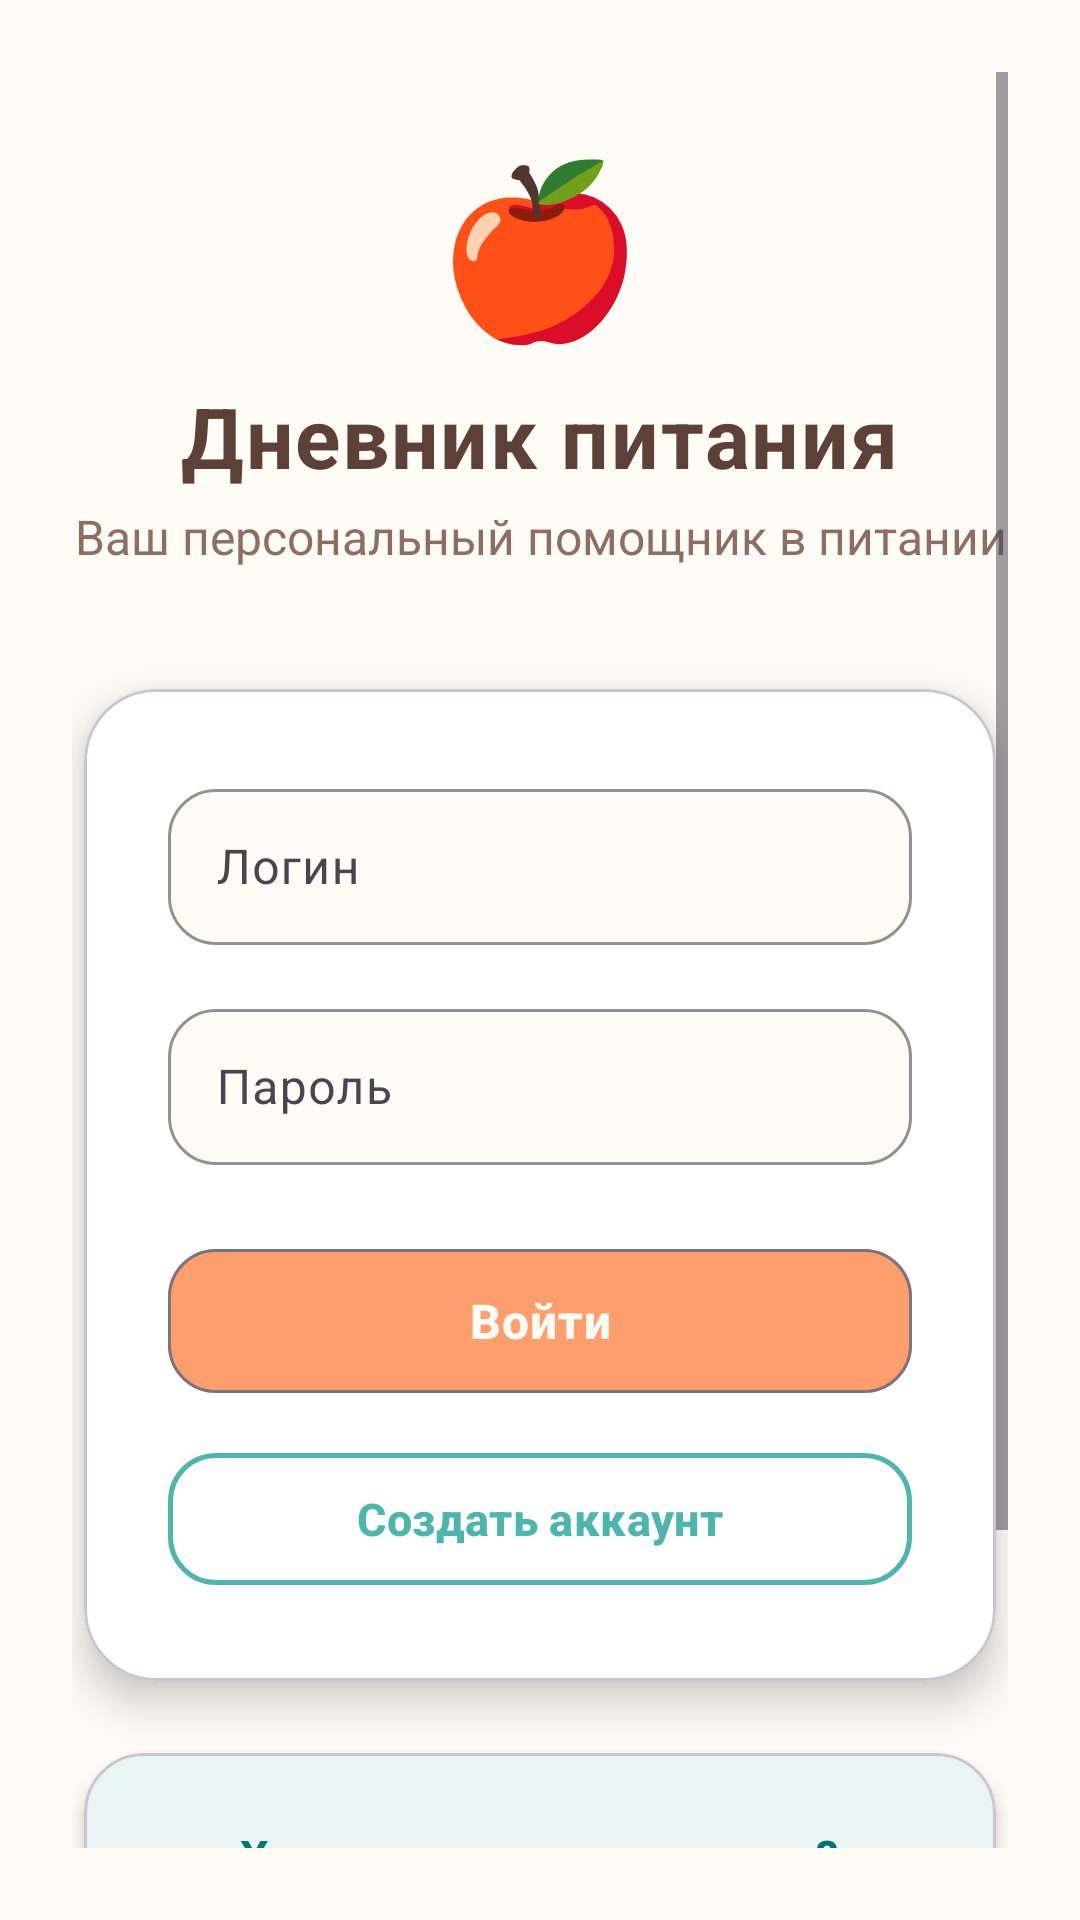

Here is an Android app screen rendered from its layout file. Give the layout XML and the strings, colors and styles it references.
<!-- AndroidManifest.xml: application theme Theme.NutritionDiarySecond -->
<!-- res/layout/activity_login.xml -->
<?xml version="1.0" encoding="utf-8"?>
<ScrollView xmlns:android="http://schemas.android.com/apk/res/android"
    xmlns:app="http://schemas.android.com/apk/res-auto"
    xmlns:tools="http://schemas.android.com/tools"
    android:layout_width="match_parent"
    android:layout_height="match_parent"
    android:background="#FFFBF5"
    android:fillViewport="true"
    android:padding="24dp">
    
    <LinearLayout
        android:layout_width="match_parent"
        android:layout_height="wrap_content"
        android:gravity="center"
        android:orientation="vertical">

        
        <LinearLayout
            android:layout_width="match_parent"
            android:layout_height="wrap_content"
            android:gravity="center"
            android:orientation="vertical"
            android:layout_marginBottom="40dp"
            android:layout_marginTop="20dp">

            <TextView
                android:layout_width="wrap_content"
                android:layout_height="wrap_content"
                android:text="🍎"
                android:textSize="56sp"
                android:layout_marginBottom="8dp" />

            <TextView
                android:layout_width="wrap_content"
                android:layout_height="wrap_content"
                android:text="Дневник питания"
                android:textColor="#5D4037"
                android:textSize="28sp"
                android:textStyle="bold"
                android:letterSpacing="0.02"
                android:layout_marginBottom="4dp" />

            <TextView
                android:layout_width="match_parent"
                android:layout_height="wrap_content"
                android:text="Ваш персональный помощник в питании"
                android:textColor="#8D6E63"
                android:textSize="16sp"
                android:gravity="center"
                android:lineSpacingExtra="4dp" />

        </LinearLayout>

        
        <com.google.android.material.card.MaterialCardView
            android:layout_width="match_parent"
            android:layout_height="wrap_content"
            android:layout_marginBottom="24dp"
            app:cardCornerRadius="24dp"
            app:cardElevation="8dp"
            app:cardBackgroundColor="@android:color/white"
            android:layout_marginHorizontal="4dp">

            <LinearLayout
                android:layout_width="match_parent"
                android:layout_height="wrap_content"
                android:orientation="vertical"
                android:padding="28dp">

                
                <com.google.android.material.textfield.TextInputLayout
                    style="@style/Widget.Material3.TextInputLayout.OutlinedBox"
                    android:layout_width="match_parent"
                    android:layout_height="wrap_content"
                    android:layout_marginBottom="16dp"
                    app:boxCornerRadiusTopStart="16dp"
                    app:boxCornerRadiusTopEnd="16dp"
                    app:boxCornerRadiusBottomStart="16dp"
                    app:boxCornerRadiusBottomEnd="16dp"
                    app:boxStrokeColor="#FF9E6D"
                    app:hintTextColor="#8D6E63"
                    app:boxBackgroundColor="#FFFBF5">

                    <com.google.android.material.textfield.TextInputEditText
                        android:id="@+id/usernameEntry"
                        android:layout_width="match_parent"
                        android:layout_height="wrap_content"
                        android:minHeight="52dp"
                        android:hint="Логин"
                        android:textColor="#5D4037"
                        android:textSize="16sp"
                        android:paddingVertical="14dp"
                        android:importantForAccessibility="yes"
                        tools:ignore="LabelFor" />

                </com.google.android.material.textfield.TextInputLayout>

                <com.google.android.material.textfield.TextInputLayout
                    style="@style/Widget.Material3.TextInputLayout.OutlinedBox"
                    android:layout_width="match_parent"
                    android:layout_height="wrap_content"
                    android:layout_marginBottom="24dp"
                    app:boxCornerRadiusTopStart="16dp"
                    app:boxCornerRadiusTopEnd="16dp"
                    app:boxCornerRadiusBottomStart="16dp"
                    app:boxCornerRadiusBottomEnd="16dp"
                    app:boxStrokeColor="#FF9E6D"
                    app:hintTextColor="#8D6E63"
                    app:boxBackgroundColor="#FFFBF5">

                    <com.google.android.material.textfield.TextInputEditText
                        android:id="@+id/passwordEntry"
                        android:layout_width="match_parent"
                        android:layout_height="wrap_content"
                        android:minHeight="52dp"
                        android:hint="Пароль"
                        android:textColor="#5D4037"
                        android:textSize="16sp"
                        android:paddingVertical="14dp"
                        android:inputType="textPassword"
                        android:importantForAccessibility="yes"
                        tools:ignore="LabelFor" />

                </com.google.android.material.textfield.TextInputLayout>

                
                <LinearLayout
                    android:layout_width="match_parent"
                    android:layout_height="wrap_content"
                    android:orientation="vertical">

                    <com.google.android.material.button.MaterialButton
                        android:id="@+id/loginButton"
                        android:layout_width="match_parent"
                        android:layout_height="56dp"
                        android:text="Войти"
                        android:textSize="16sp"
                        android:textStyle="bold"
                        android:letterSpacing="0.02"
                        app:cornerRadius="16dp"
                        app:backgroundTint="#FF9E6D"
                        android:textColor="#FFFBF5"
                        app:elevation="2dp"
                        style="?attr/materialButtonOutlinedStyle" />

                    <ProgressBar
                        android:id="@+id/loadingIndicator"
                        android:layout_width="wrap_content"
                        android:layout_height="wrap_content"
                        android:layout_gravity="center"
                        android:layout_marginTop="12dp"
                        android:visibility="gone"
                        android:indeterminateTint="#FF9E6D" />

                    <com.google.android.material.button.MaterialButton
                        android:id="@+id/registerButton"
                        android:layout_width="match_parent"
                        android:layout_height="52dp"
                        android:text="Создать аккаунт"
                        android:textSize="15sp"
                        android:textStyle="bold"
                        android:letterSpacing="0.01"
                        android:layout_marginTop="12dp"
                        app:cornerRadius="16dp"
                        app:strokeColor="#4DB6AC"
                        app:strokeWidth="1.5dp"
                        android:textColor="#4DB6AC"
                        style="?attr/materialButtonOutlinedStyle" />

                </LinearLayout>

            </LinearLayout>

        </com.google.android.material.card.MaterialCardView>

        
        <com.google.android.material.card.MaterialCardView
            android:layout_width="match_parent"
            android:layout_height="wrap_content"
            android:layout_marginBottom="32dp"
            app:cardBackgroundColor="#E8F5F3"
            app:cardCornerRadius="20dp"
            app:cardElevation="4dp"
            android:layout_marginHorizontal="4dp">

            <LinearLayout
                android:layout_width="match_parent"
                android:layout_height="wrap_content"
                android:orientation="vertical"
                android:gravity="center"
                android:padding="24dp">

                <TextView
                    android:layout_width="wrap_content"
                    android:layout_height="wrap_content"
                    android:text="Хотите просто посмотреть?"
                    android:textColor="#00796B"
                    android:textSize="15sp"
                    android:textStyle="bold"
                    android:layout_marginBottom="12dp"
                    android:letterSpacing="0.01" />

                <com.google.android.material.button.MaterialButton
                    android:id="@+id/skipButton"
                    android:layout_width="wrap_content"
                    android:layout_height="48dp"
                    android:text="Попробовать как гость →"
                    android:textSize="14sp"
                    android:textStyle="bold"
                    android:letterSpacing="0.01"
                    app:cornerRadius="12dp"
                    app:strokeColor="#0288D1"
                    app:strokeWidth="1dp"
                    android:textColor="#0288D1"
                    android:paddingStart="20dp"
                    android:paddingEnd="20dp"
                    style="?attr/materialButtonOutlinedStyle" />

            </LinearLayout>

        </com.google.android.material.card.MaterialCardView>

        
        <TextView
            android:layout_width="wrap_content"
            android:layout_height="wrap_content"
            android:text="Начните свой путь к здоровому питанию сегодня!"
            android:textColor="#8D6E63"
            android:textSize="13sp"
            android:letterSpacing="0.01"
            android:lineSpacingExtra="2dp" />

    </LinearLayout>

</ScrollView>
<!-- resources referenced by this layout -->
<resources>
  <style name="Theme.NutritionDiarySecond" parent="Base.Theme.NutritionDiarySecond" />
  <style name="Base.Theme.NutritionDiarySecond" parent="Theme.Material3.DayNight.NoActionBar">
          
          
      </style>
</resources>
